4-way image classification set "processed_hand_data" from GitHub (UsaRyu/AHS2); label vocabulary: corna hand gesture, peace hand gesture, shaka hang loose gesture, thumbs up gesture.

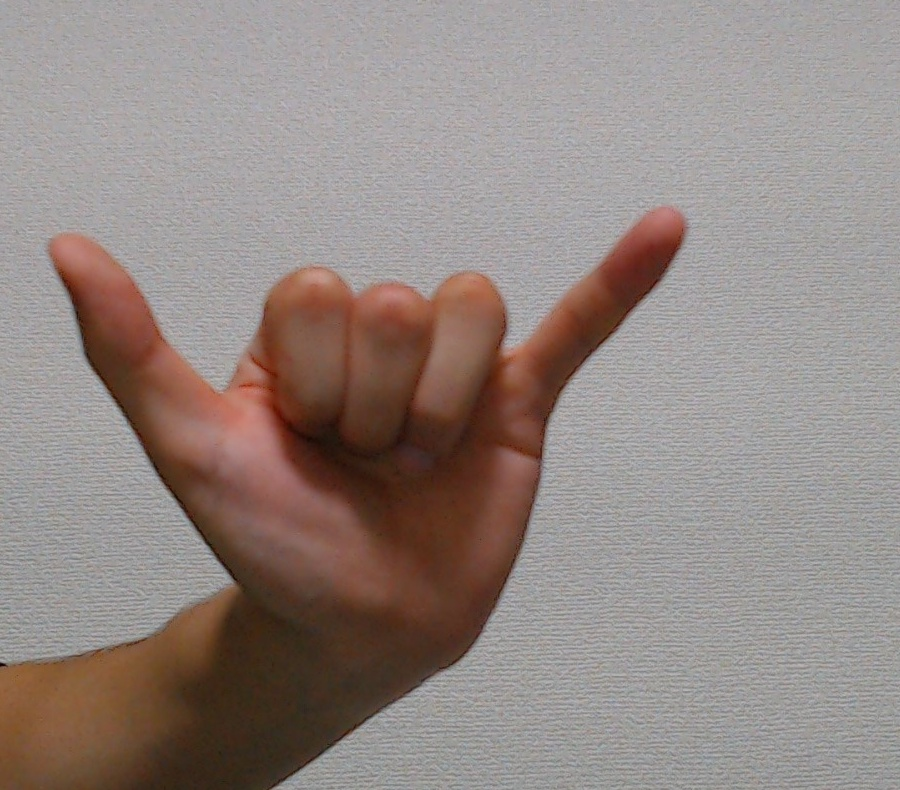
Label: shaka hang loose gesture

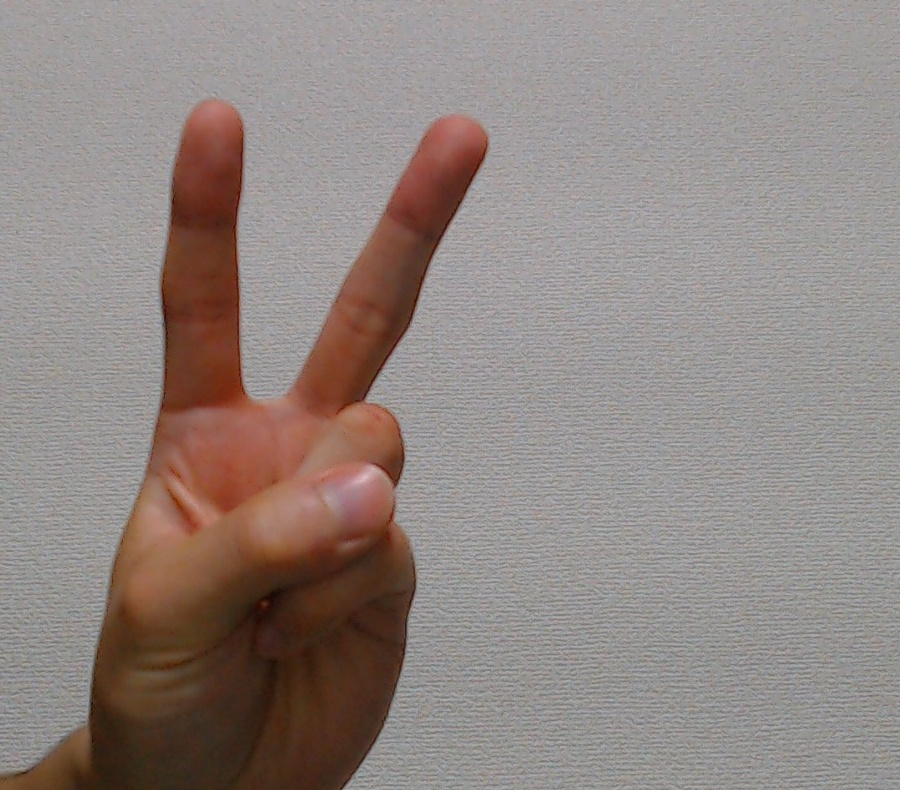
Label: peace hand gesture

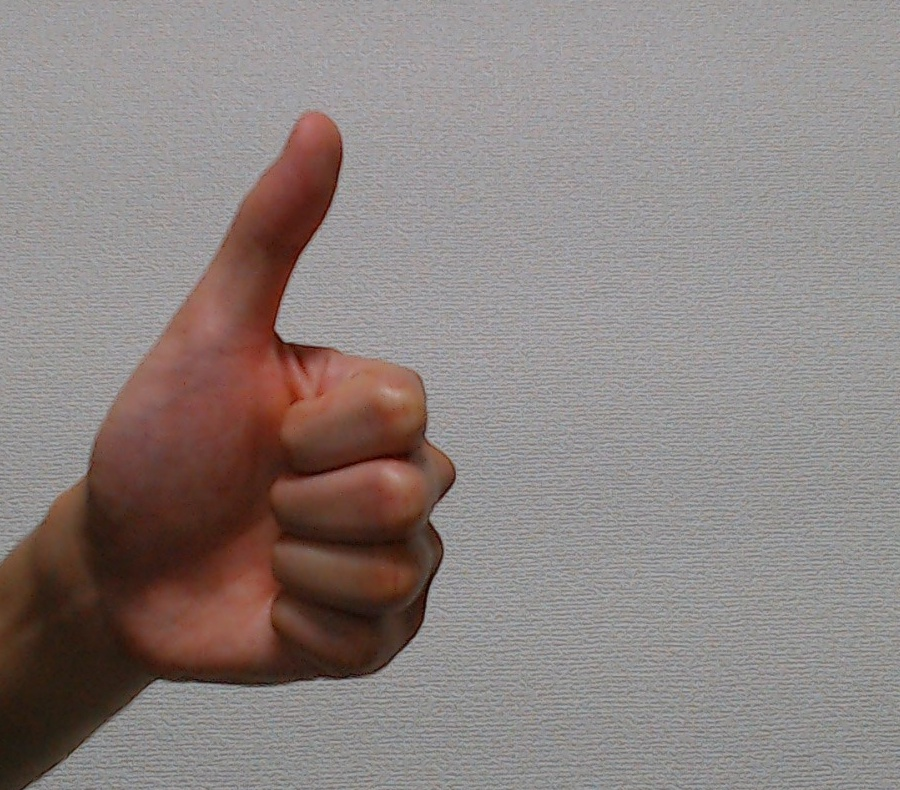
Label: thumbs up gesture

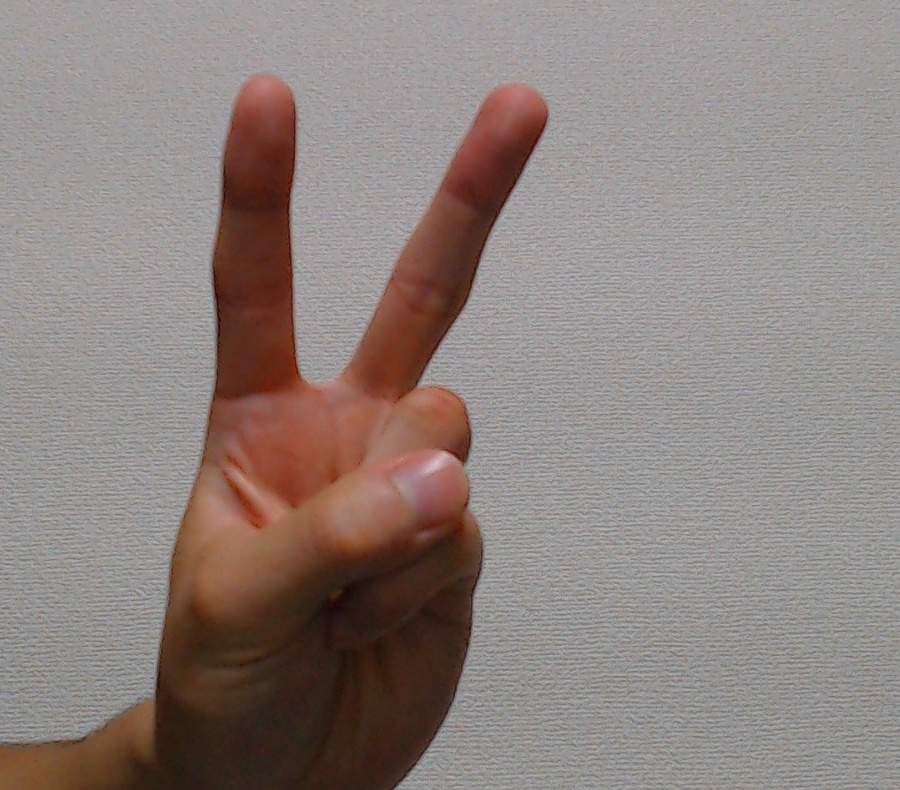
Label: peace hand gesture

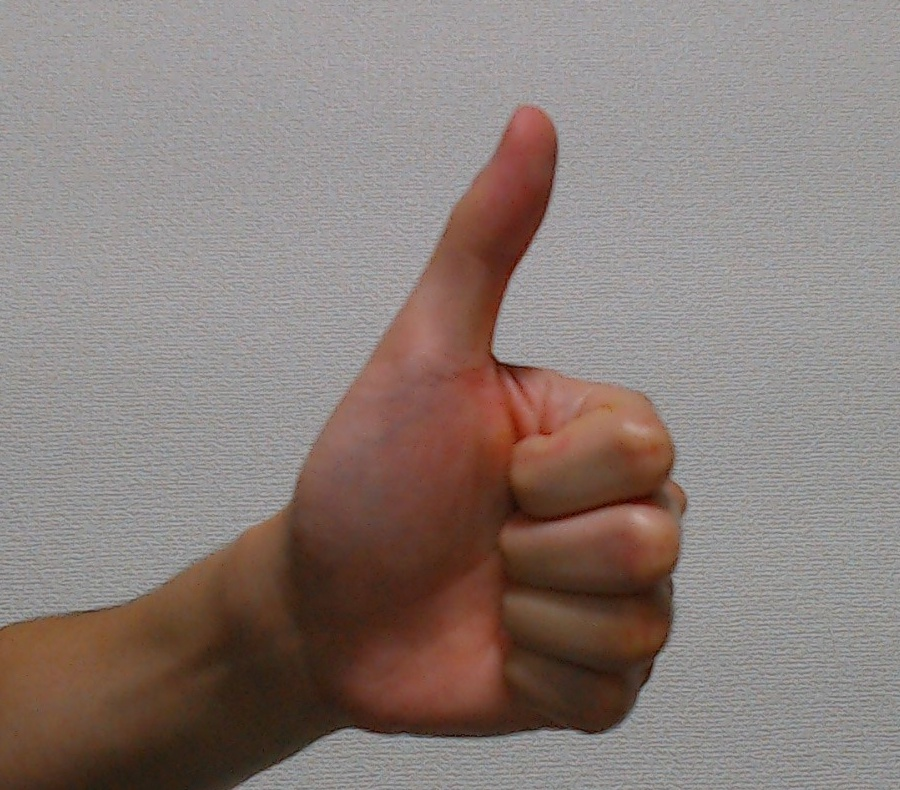
Label: thumbs up gesture

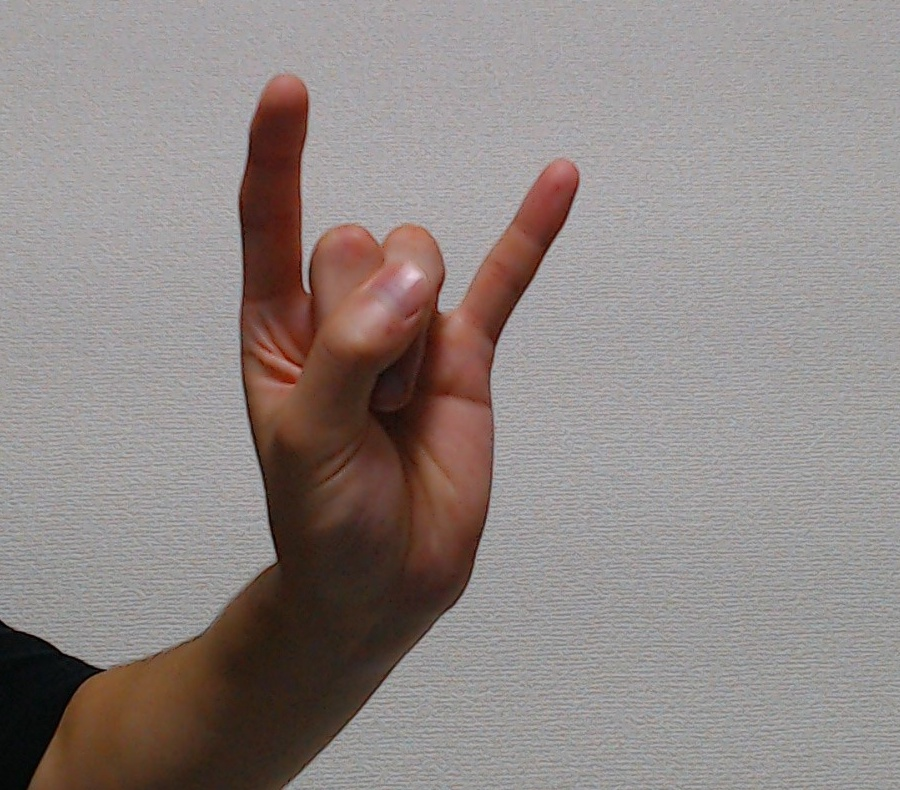
Label: corna hand gesture
